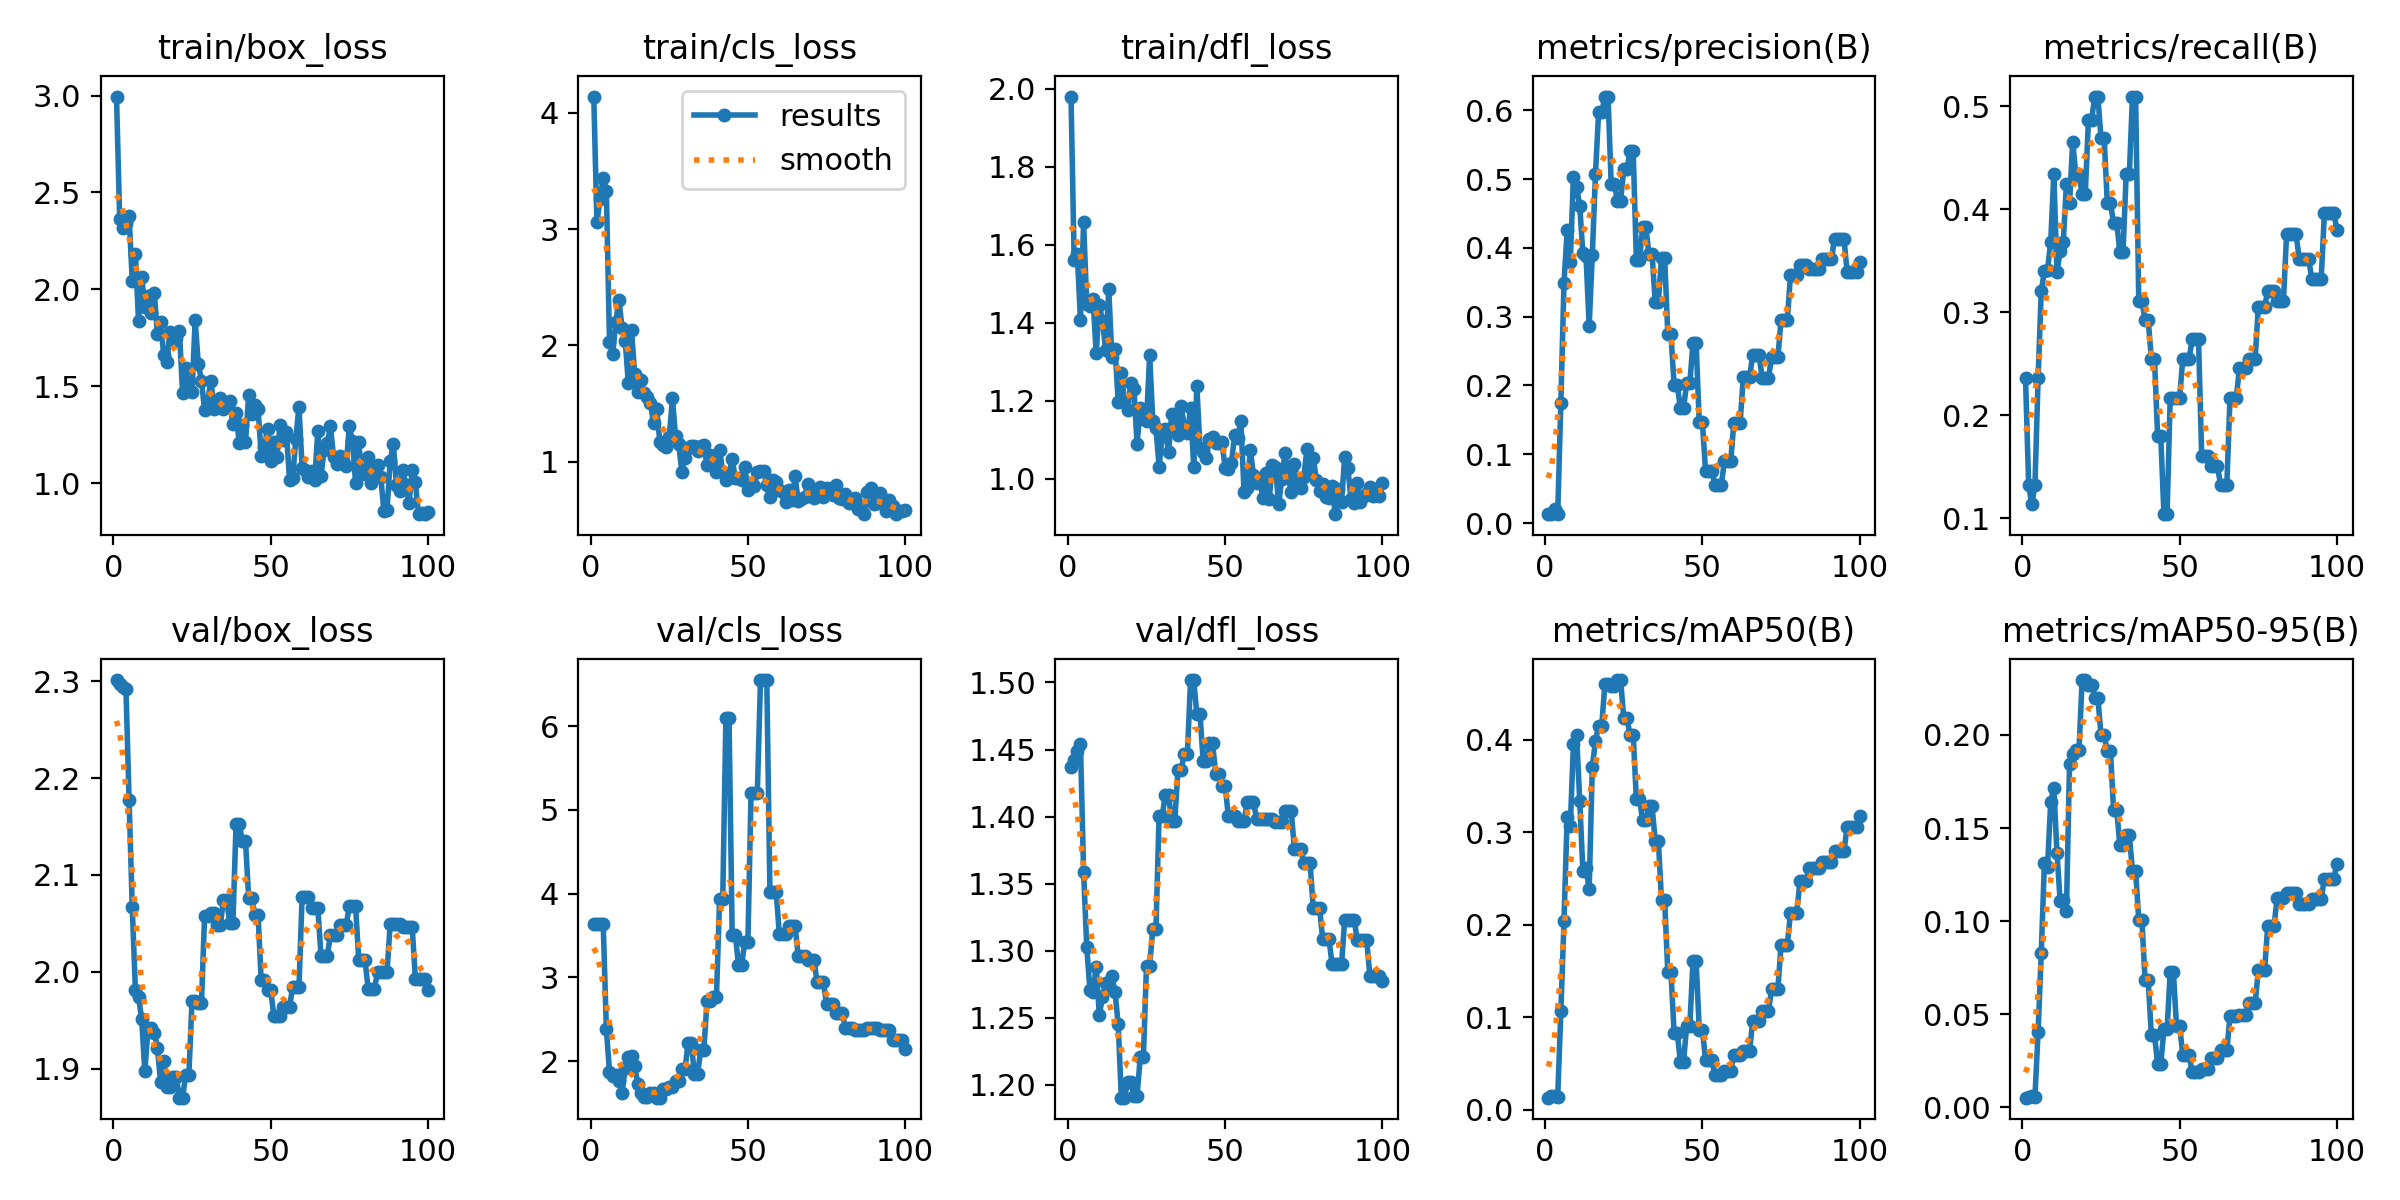

The file beside this chart, header and first rows:
epoch, train/box_loss, train/cls_loss, train/dfl_loss, metrics/precision(B), metrics/recall(B), metrics/mAP50(B), metrics/mAP50-95(B), val/box_loss, val/cls_loss, val/dfl_loss, lr/pg0, lr/pg1, lr/pg2
1, 2.995, 4.141, 1.98, 0.01286, 0.2359, 0.01324, 0.00508, 2.301, 3.643, 1.437, 0, 0, 0
2, 2.364, 3.061, 1.56, 0.01325, 0.1321, 0.01453, 0.0055, 2.297, 3.635, 1.442, 1.9802e-05, 1.9802e-05, 1.9802e-05
3, 2.317, 3.255, 1.575, 0.02017, 0.1132, 0.01496, 0.00573, 2.294, 3.634, 1.449, 3.9208e-05, 3.9208e-05, 3.9208e-05
4, 2.345, 3.442, 1.407, 0.0133, 0.1321, 0.01442, 0.00554, 2.292, 3.64, 1.454, 5.8218e-05, 5.8218e-05, 5.8218e-05
5, 2.381, 3.332, 1.657, 0.1749, 0.2359, 0.1065, 0.04064, 2.177, 2.384, 1.359, 7.6832e-05, 7.6832e-05, 7.6832e-05
6, 2.045, 2.031, 1.448, 0.3491, 0.3207, 0.2039, 0.08274, 2.067, 1.875, 1.303, 9.505e-05, 9.505e-05, 9.505e-05
7, 2.185, 1.926, 1.444, 0.4254, 0.3396, 0.316, 0.131, 1.981, 1.827, 1.271, 0.0001129, 0.0001129, 0.0001129
8, 1.839, 2.199, 1.462, 0.38, 0.3412, 0.3067, 0.1292, 1.974, 1.838, 1.269, 0.0001303, 0.0001303, 0.0001303
9, 2.065, 2.392, 1.321, 0.5036, 0.3679, 0.3949, 0.1638, 1.951, 1.768, 1.288, 0.0001473, 0.0001473, 0.0001473
10, 1.911, 2.15, 1.446, 0.4882, 0.434, 0.4053, 0.1715, 1.897, 1.624, 1.252, 0.000164, 0.000164, 0.000164
11, 1.968, 2.038, 1.404, 0.461, 0.3389, 0.3342, 0.1368, 1.941, 1.918, 1.265, 0.0001802, 0.0001802, 0.0001802
12, 1.879, 1.673, 1.331, 0.392, 0.3589, 0.2583, 0.1109, 1.942, 2.053, 1.276, 0.000196, 0.000196, 0.000196
13, 1.984, 2.134, 1.485, 0.3881, 0.3679, 0.2611, 0.1114, 1.937, 2.064, 1.273, 0.0002115, 0.0002115, 0.0002115
14, 1.768, 1.752, 1.311, 0.287, 0.4245, 0.2382, 0.1052, 1.921, 1.936, 1.281, 0.0002265, 0.0002265, 0.0002265
15, 1.831, 1.601, 1.334, 0.3895, 0.4057, 0.3706, 0.1846, 1.887, 1.729, 1.269, 0.0002412, 0.0002412, 0.0002412
16, 1.663, 1.698, 1.196, 0.507, 0.4657, 0.3981, 0.19, 1.908, 1.623, 1.245, 0.0002555, 0.0002555, 0.0002555
17, 1.625, 1.588, 1.271, 0.5969, 0.4331, 0.4152, 0.1919, 1.881, 1.575, 1.19, 0.0002693, 0.0002693, 0.0002693
18, 1.782, 1.559, 1.196, 0.5969, 0.4331, 0.4152, 0.1919, 1.881, 1.575, 1.19, 0.0002828, 0.0002828, 0.0002828
19, 1.735, 1.505, 1.176, 0.62, 0.4151, 0.4597, 0.2295, 1.892, 1.62, 1.202, 0.0002959, 0.0002959, 0.0002959
20, 1.752, 1.332, 1.246, 0.62, 0.4151, 0.4597, 0.2295, 1.892, 1.62, 1.202, 0.0003085, 0.0003085, 0.0003085
21, 1.786, 1.449, 1.231, 0.4933, 0.4867, 0.4575, 0.2267, 1.87, 1.564, 1.192, 0.0003208, 0.0003208, 0.0003208
22, 1.466, 1.17, 1.088, 0.4933, 0.4867, 0.4575, 0.2267, 1.87, 1.564, 1.192, 0.0003327, 0.0003327, 0.0003327
23, 1.597, 1.143, 1.182, 0.4687, 0.5094, 0.4643, 0.22, 1.894, 1.661, 1.22, 0.0003442, 0.0003442, 0.0003442
24, 1.489, 1.127, 1.153, 0.4687, 0.5094, 0.4643, 0.22, 1.894, 1.661, 1.22, 0.0003553, 0.0003553, 0.0003553
25, 1.471, 1.211, 1.147, 0.5141, 0.4691, 0.423, 0.1998, 1.97, 1.686, 1.289, 0.0003659, 0.0003659, 0.0003659
26, 1.841, 1.543, 1.317, 0.5141, 0.4691, 0.423, 0.1998, 1.97, 1.686, 1.289, 0.0003763, 0.0003763, 0.0003763
27, 1.616, 1.217, 1.147, 0.5406, 0.4057, 0.4054, 0.1912, 1.968, 1.757, 1.316, 0.0003861, 0.0003861, 0.0003861
28, 1.53, 1.153, 1.129, 0.5406, 0.4057, 0.4054, 0.1912, 1.968, 1.757, 1.316, 0.0003957, 0.0003957, 0.0003957
29, 1.377, 0.9109, 1.03, 0.3829, 0.3868, 0.3359, 0.1595, 2.058, 1.904, 1.401, 0.0004048, 0.0004048, 0.0004048
30, 1.427, 1.03, 1.111, 0.3829, 0.3868, 0.3359, 0.1595, 2.058, 1.904, 1.401, 0.0004135, 0.0004135, 0.0004135
31, 1.527, 1.113, 1.128, 0.4306, 0.3585, 0.3127, 0.1406, 2.06, 2.219, 1.416, 0.0004218, 0.0004218, 0.0004218
32, 1.386, 1.138, 1.067, 0.4306, 0.3585, 0.3127, 0.1406, 2.06, 2.219, 1.416, 0.0004297, 0.0004297, 0.0004297
33, 1.419, 1.135, 1.166, 0.3916, 0.434, 0.3278, 0.1461, 2.048, 1.841, 1.397, 0.0004372, 0.0004372, 0.0004372
34, 1.441, 1.093, 1.163, 0.3916, 0.434, 0.3278, 0.1461, 2.048, 1.841, 1.397, 0.0004444, 0.0004444, 0.0004444
35, 1.384, 1.136, 1.112, 0.321, 0.5094, 0.2907, 0.127, 2.074, 2.137, 1.435, 0.0004511, 0.0004511, 0.0004511
36, 1.412, 1.144, 1.186, 0.321, 0.5094, 0.2907, 0.127, 2.074, 2.137, 1.435, 0.0004574, 0.0004574, 0.0004574
37, 1.425, 0.9727, 1.134, 0.3857, 0.3113, 0.2264, 0.1005, 2.05, 2.715, 1.447, 0.0004634, 0.0004634, 0.0004634
38, 1.304, 1.057, 1.115, 0.3857, 0.3113, 0.2264, 0.1005, 2.05, 2.715, 1.447, 0.0004689, 0.0004689, 0.0004689
39, 1.364, 1.05, 1.181, 0.2744, 0.2924, 0.1488, 0.06842, 2.152, 2.765, 1.502, 0.0004741, 0.0004741, 0.0004741
40, 1.207, 0.9091, 1.031, 0.2744, 0.2924, 0.1488, 0.06842, 2.152, 2.765, 1.502, 0.0004788, 0.0004788, 0.0004788
41, 1.303, 1.098, 1.236, 0.2007, 0.2547, 0.08352, 0.03868, 2.135, 3.942, 1.476, 0.0004832, 0.0004832, 0.0004832
42, 1.214, 0.9125, 1.078, 0.2007, 0.2547, 0.08352, 0.03868, 2.135, 3.942, 1.476, 0.0004872, 0.0004872, 0.0004872
43, 1.454, 0.8432, 1.069, 0.167, 0.1792, 0.05175, 0.02334, 2.076, 6.093, 1.441, 0.0004907, 0.0004907, 0.0004907
44, 1.358, 0.8886, 1.054, 0.167, 0.1792, 0.05175, 0.02334, 2.076, 6.093, 1.441, 0.0004939, 0.0004939, 0.0004939
45, 1.404, 1.023, 1.101, 0.2033, 0.1038, 0.09114, 0.04176, 2.058, 3.51, 1.455, 0.0004967, 0.0004967, 0.0004967
46, 1.384, 0.8571, 1.106, 0.2033, 0.1038, 0.09114, 0.04176, 2.058, 3.51, 1.455, 0.0004991, 0.0004991, 0.0004991
47, 1.14, 0.8608, 1.091, 0.262, 0.217, 0.1604, 0.07274, 1.991, 3.148, 1.432, 0.000501, 0.000501, 0.000501
48, 1.188, 0.8409, 1.09, 0.262, 0.217, 0.1604, 0.07274, 1.991, 3.148, 1.432, 0.0005026, 0.0005026, 0.0005026
49, 1.283, 0.9508, 1.093, 0.1462, 0.217, 0.08684, 0.04349, 1.981, 3.426, 1.423, 0.0005038, 0.0005038, 0.0005038
50, 1.114, 0.7564, 1.027, 0.1462, 0.217, 0.08684, 0.04349, 1.981, 3.426, 1.423, 0.0005046, 0.0005046, 0.0005046
51, 1.216, 0.8115, 1.025, 0.07563, 0.2547, 0.05362, 0.02804, 1.955, 5.203, 1.401, 0.000505, 0.000505, 0.000505
52, 1.138, 0.7872, 1.039, 0.07563, 0.2547, 0.05362, 0.02804, 1.955, 5.203, 1.401, 0.000505, 0.000505, 0.000505
53, 1.302, 0.9073, 1.112, 0.07563, 0.2547, 0.05362, 0.02804, 1.955, 5.203, 1.401, 0.0005046, 0.0005046, 0.0005046
54, 1.222, 0.9224, 1.105, 0.05577, 0.2736, 0.03768, 0.01876, 1.964, 6.552, 1.396, 0.0005038, 0.0005038, 0.0005038
55, 1.266, 0.9199, 1.147, 0.05577, 0.2736, 0.03768, 0.01876, 1.964, 6.552, 1.396, 0.0005026, 0.0005026, 0.0005026
56, 1.019, 0.796, 0.9654, 0.05577, 0.2736, 0.03768, 0.01876, 1.964, 6.552, 1.396, 0.000501, 0.000501, 0.000501
57, 1.027, 0.6935, 0.9746, 0.08977, 0.1604, 0.04227, 0.02043, 1.984, 4.019, 1.411, 0.0004991, 0.0004991, 0.0004991
58, 1.23, 0.8392, 1.073, 0.08977, 0.1604, 0.04227, 0.02043, 1.984, 4.019, 1.411, 0.0004967, 0.0004967, 0.0004967
59, 1.397, 0.8235, 1.01, 0.08977, 0.1604, 0.04227, 0.02043, 1.984, 4.019, 1.411, 0.0004939, 0.0004939, 0.0004939
60, 1.08, 0.7573, 0.9894, 0.146, 0.1509, 0.0589, 0.02645, 2.077, 3.515, 1.398, 0.0004908, 0.0004908, 0.0004908
... 40 more rows
